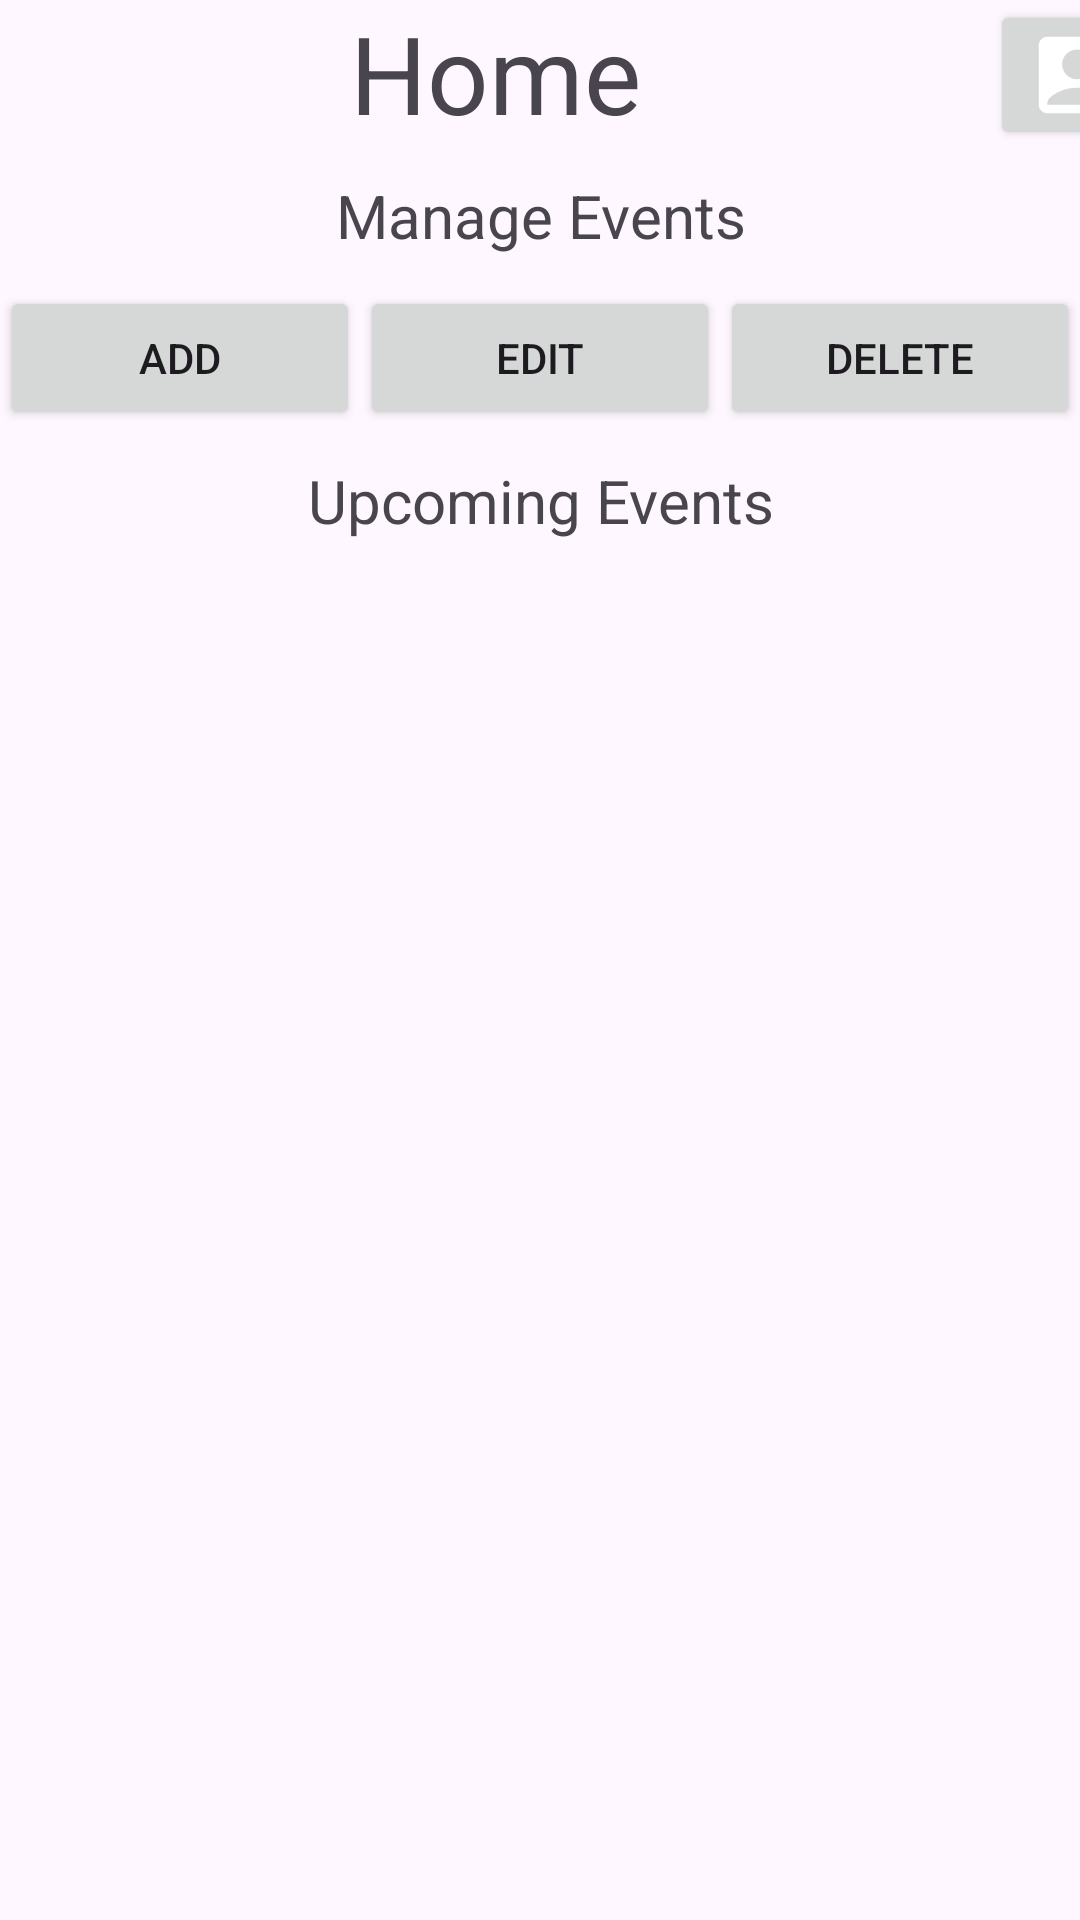

Write the Android layout XML for this screen, with the resource values it uses.
<!-- AndroidManifest.xml: application theme Theme.GrimpeursCyclingClub -->
<!-- res/layout/activity_club_home.xml -->
<?xml version="1.0" encoding="utf-8"?>
<LinearLayout xmlns:android="http://schemas.android.com/apk/res/android"
    android:id="@+id/activity_main"
    android:layout_width="match_parent"
    android:layout_height="match_parent"
    android:orientation="vertical">

    <LinearLayout
        android:layout_width="wrap_content"
        android:layout_height="wrap_content"
        android:orientation="horizontal">

        <TextView
            android:id="@+id/title"
            android:layout_width="330dp"
            android:layout_height="wrap_content"
            android:text="Home"
            android:layout_marginTop="5dp"
            android:layout_marginBottom="5dp"
            android:textSize="36sp"
            android:textAlignment="center"
            android:layout_gravity="center_horizontal"/>

        <Button
            android:id="@+id/back_button"
            android:layout_width="80dp"
            android:layout_height="50dp"
            android:drawableLeft="@drawable/baseline_account_box_24"/>


    </LinearLayout>




    <TextView
        android:id="@+id/manageView"
        android:layout_width="match_parent"
        android:layout_height="wrap_content"
        android:layout_below="@id/addEventTypeButton"
        android:text="Manage Events"
        android:textAlignment="center"
        android:layout_gravity="center_horizontal"
        android:layout_marginBottom="10dp"
        android:textSize="20sp" />




    <LinearLayout
        android:layout_width="match_parent"
        android:layout_height="wrap_content"
        android:orientation="horizontal">

        <Button
            android:id="@+id/addEventClub"
            android:layout_width="wrap_content"
            android:layout_height="wrap_content"
            android:layout_marginBottom="10dp"
            android:layout_weight="1"
            android:text="Add" />

        <Button
            android:id="@+id/editEvent"
            android:layout_width="wrap_content"
            android:layout_height="wrap_content"
            android:layout_marginBottom="10dp"
            android:layout_weight="1"
            android:text="Edit" />

        <Button
            android:id="@+id/deleteEvent"
            android:layout_width="wrap_content"
            android:layout_height="wrap_content"
            android:layout_weight="1"
            android:text="Delete" />

    </LinearLayout>


    <TextView
        android:id="@+id/textView"
        android:layout_width="match_parent"
        android:layout_height="wrap_content"
        android:layout_below="@id/addEventTypeButton"
        android:text="Upcoming Events"
        android:textAlignment="center"
        android:layout_gravity="center_horizontal"
        android:layout_marginBottom="10dp"
        android:textSize="20sp" />

    <ListView
        android:id="@+id/listViewEvents"
        android:layout_width="match_parent"
        android:layout_height="wrap_content"
        android:layout_below="@+id/textView"></ListView>

</LinearLayout>
<!-- resources referenced by this layout -->
<resources>
  <!-- drawable baseline_account_box_24 (drawable) -->
  <vector android:height="34dp" android:tint="#FFFFFF"
      android:viewportHeight="24" android:viewportWidth="24"
      android:width="34dp" xmlns:android="http://schemas.android.com/apk/res/android">
      <path android:fillColor="@android:color/white" android:pathData="M19,3H5C3.9,3 3,3.9 3,5v14c0,1.1 0.9,2 2,2h14c1.1,0 2,-0.9 2,-2V5C21,3.9 20.1,3 19,3zM12,6c1.93,0 3.5,1.57 3.5,3.5c0,1.93 -1.57,3.5 -3.5,3.5s-3.5,-1.57 -3.5,-3.5C8.5,7.57 10.07,6 12,6zM19,19H5v-0.23c0,-0.62 0.28,-1.2 0.76,-1.58C7.47,15.82 9.64,15 12,15s4.53,0.82 6.24,2.19c0.48,0.38 0.76,0.97 0.76,1.58V19z"/>
  </vector>
  <style name="Theme.GrimpeursCyclingClub" parent="Base.Theme.GrimpeursCyclingClub" />
  <style name="Base.Theme.GrimpeursCyclingClub" parent="Theme.Material3.DayNight.NoActionBar">
          
          
      </style>
</resources>
